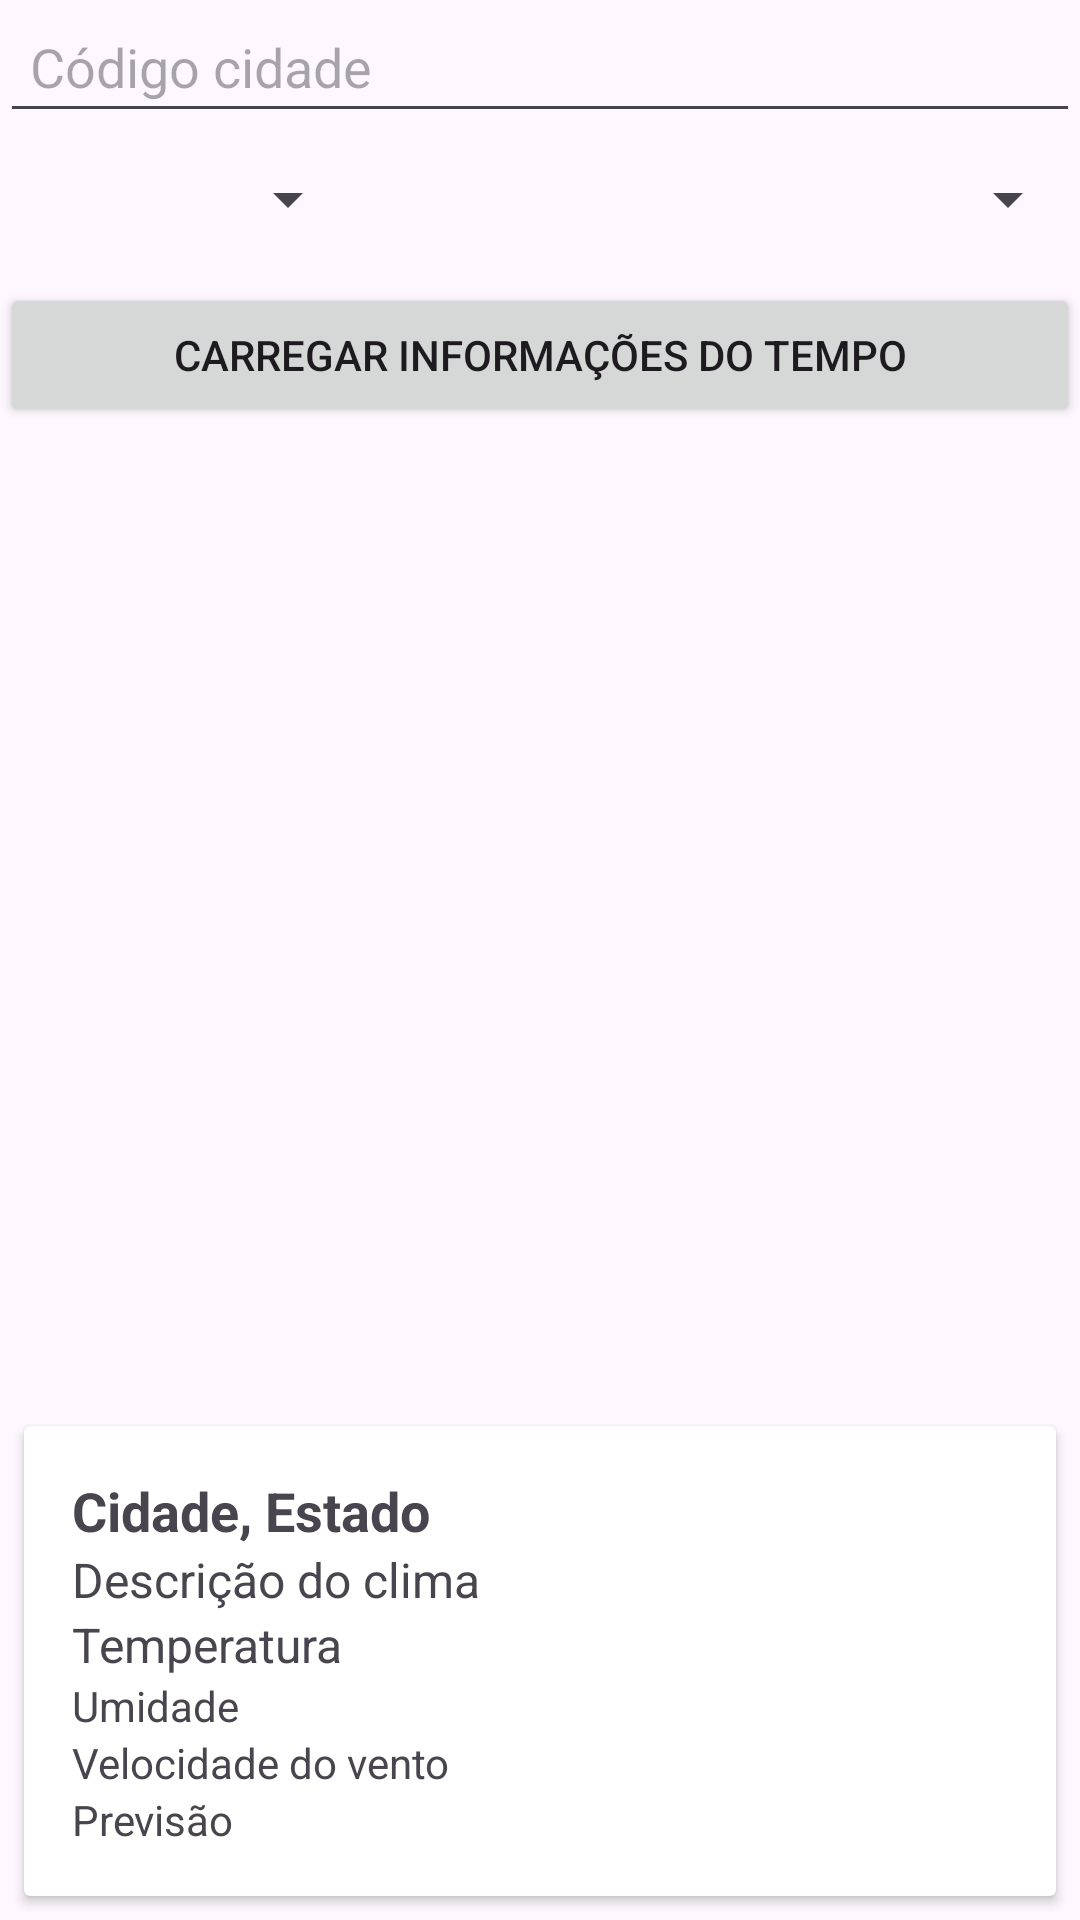

Android layout source for this screen:
<!-- AndroidManifest.xml: application theme Theme.Trabalho -->
<!-- res/layout/fragment_city_list.xml -->
<?xml version="1.0" encoding="utf-8"?>
<LinearLayout
    xmlns:android="http://schemas.android.com/apk/res/android"
    android:layout_width="match_parent"
    android:layout_height="match_parent"
    android:orientation="vertical">

    
    <EditText
        android:id="@+id/search_city"
        android:layout_width="match_parent"
        android:layout_height="wrap_content"
        android:hint="Código cidade"
        android:inputType="text"
        android:padding="10dp"
        android:layout_marginBottom="10dp" />

    <LinearLayout
        android:layout_width="match_parent"
        android:layout_height="wrap_content"
        android:orientation="horizontal">

        
        <Spinner
            android:id="@+id/estado_spinner"
            android:layout_width="0dp"
            android:layout_height="wrap_content"
            android:layout_weight="1"
            android:paddingEnd="8dp" />

        <Spinner
            android:id="@+id/cidade_spinner"
            android:layout_width="0dp"
            android:layout_height="wrap_content"
            android:layout_weight="2"
            android:paddingStart="8dp" />
    </LinearLayout>

    
    <Space
        android:layout_width="match_parent"
        android:layout_height="16dp" /> 

    
    <Button
        android:layout_width="match_parent"
        android:layout_height="wrap_content"
        android:text="Carregar informações do tempo"
        android:id="@+id/load_button"/>

    
    <androidx.recyclerview.widget.RecyclerView
        android:id="@+id/recycler_view"
        android:layout_width="match_parent"
        android:layout_height="0dp"
        android:layout_weight="1"/>

    
    <androidx.cardview.widget.CardView
        android:id="@+id/cardView"
        android:layout_width="match_parent"
        android:layout_height="wrap_content"
        android:layout_margin="8dp">

        <LinearLayout
            android:orientation="vertical"
            android:padding="16dp"
            android:layout_width="match_parent"
            android:layout_height="wrap_content">

            
            <TextView
                android:id="@+id/city_name"
                android:text="Cidade, Estado"
                android:textSize="18sp"
                android:textStyle="bold"
                android:layout_width="wrap_content"
                android:layout_height="wrap_content"/>

            
            <TextView
                android:id="@+id/weather_description"
                android:text="Descrição do clima"
                android:textSize="16sp"
                android:layout_width="wrap_content"
                android:layout_height="wrap_content"/>

            
            <TextView
                android:id="@+id/temperature"
                android:text="Temperatura"
                android:textSize="16sp"
                android:layout_width="wrap_content"
                android:layout_height="wrap_content"/>

            
            <TextView
                android:id="@+id/humidity"
                android:text="Umidade"
                android:textSize="14sp"
                android:layout_width="wrap_content"
                android:layout_height="wrap_content"/>

            
            <TextView
                android:id="@+id/wind_speed"
                android:text="Velocidade do vento"
                android:textSize="14sp"
                android:layout_width="wrap_content"
                android:layout_height="wrap_content"/>

            
            <TextView
                android:id="@+id/forecast"
                android:text="Previsão"
                android:textSize="14sp"
                android:layout_width="wrap_content"
                android:layout_height="wrap_content"/>
        </LinearLayout>
    </androidx.cardview.widget.CardView>

</LinearLayout>
<!-- resources referenced by this layout -->
<resources>
  <style name="Theme.Trabalho" parent="Base.Theme.Trabalho" />
  <style name="Base.Theme.Trabalho" parent="Theme.Material3.DayNight.NoActionBar">
          
          
      </style>
</resources>
